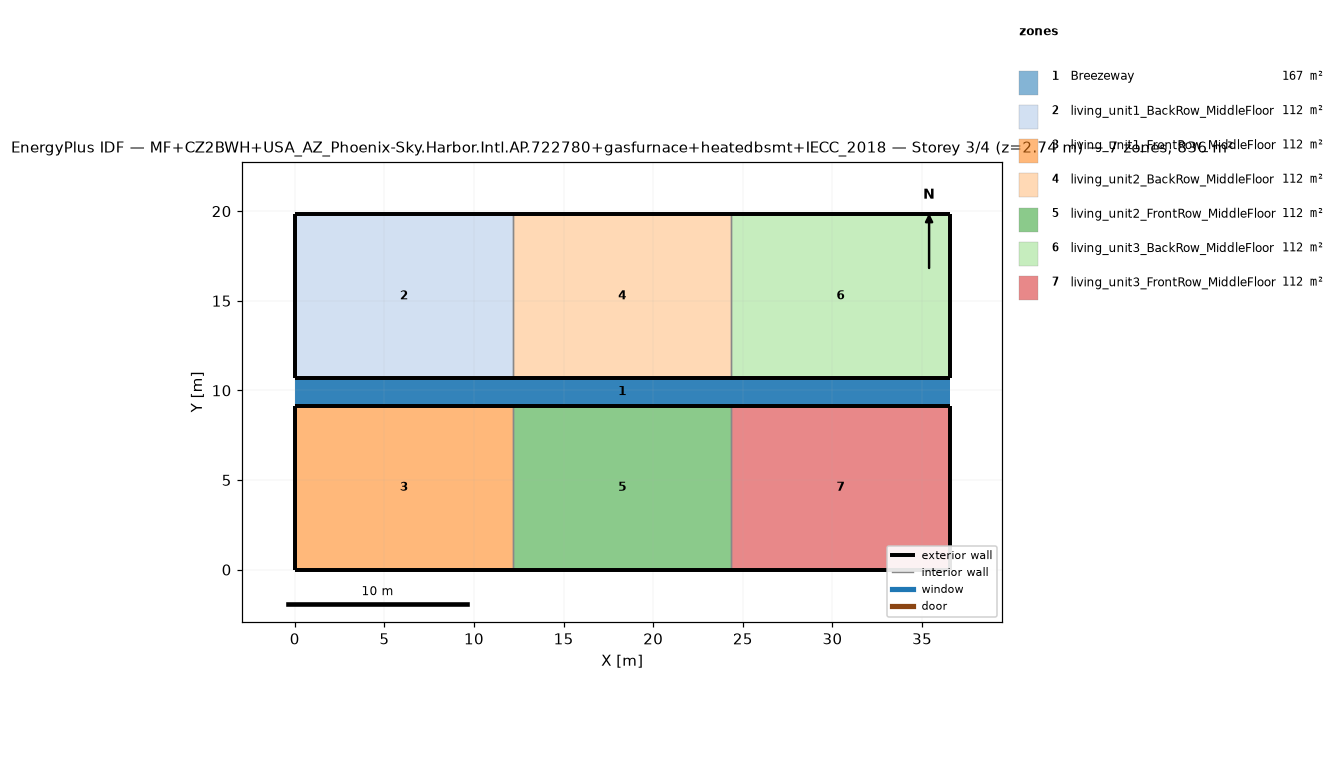
=== STOREY PLAN SPEC (per zone: floor XY polygon, exterior-wall plan segments, windows/doors) ===
zone 1: Breezeway  (167.0 m²)
  floor: (36.54, 9.16) (0.00, 9.16) (0.00, 10.68) (36.54, 10.68)
  floor: (36.54, 9.16) (0.00, 9.16) (0.00, 10.68) (36.54, 10.68)
  floor: (36.54, 9.16) (0.00, 9.16) (0.00, 10.68) (36.54, 10.68)
zone 2: living_unit1_BackRow_MiddleFloor  (111.5 m²)
  floor: (12.18, 10.68) (0.00, 10.68) (0.00, 19.84) (12.18, 19.84)
  exterior wall: (0.00, 10.68) – (12.18, 10.68)  [12.2 m]
  exterior wall: (12.18, 19.84) – (0.00, 19.84)  [12.2 m]
  exterior wall: (0.00, 19.84) – (0.00, 10.68)  [9.2 m]
  interior walls: 1
zone 3: living_unit1_FrontRow_MiddleFloor  (111.5 m²)
  floor: (12.18, 0.00) (0.00, 0.00) (0.00, 9.16) (12.18, 9.16)
  exterior wall: (0.00, 0.00) – (12.18, 0.00)  [12.2 m]
  exterior wall: (12.18, 9.16) – (0.00, 9.16)  [12.2 m]
  exterior wall: (0.00, 9.16) – (0.00, 0.00)  [9.2 m]
  interior walls: 1
zone 4: living_unit2_BackRow_MiddleFloor  (111.5 m²)
  floor: (24.36, 10.68) (12.18, 10.68) (12.18, 19.84) (24.36, 19.84)
  exterior wall: (12.18, 10.68) – (24.36, 10.68)  [12.2 m]
  exterior wall: (24.36, 19.84) – (12.18, 19.84)  [12.2 m]
  interior walls: 2
zone 5: living_unit2_FrontRow_MiddleFloor  (111.5 m²)
  floor: (24.36, 0.00) (12.18, 0.00) (12.18, 9.16) (24.36, 9.16)
  exterior wall: (12.18, 0.00) – (24.36, 0.00)  [12.2 m]
  exterior wall: (24.36, 9.16) – (12.18, 9.16)  [12.2 m]
  interior walls: 2
zone 6: living_unit3_BackRow_MiddleFloor  (111.5 m²)
  floor: (36.54, 10.68) (24.36, 10.68) (24.36, 19.84) (36.54, 19.84)
  exterior wall: (24.36, 10.68) – (36.54, 10.68)  [12.2 m]
  exterior wall: (36.54, 10.68) – (36.54, 19.84)  [9.2 m]
  exterior wall: (36.54, 19.84) – (24.36, 19.84)  [12.2 m]
  interior walls: 1
zone 7: living_unit3_FrontRow_MiddleFloor  (111.5 m²)
  floor: (36.54, 0.00) (24.36, 0.00) (24.36, 9.16) (36.54, 9.16)
  exterior wall: (24.36, 0.00) – (36.54, 0.00)  [12.2 m]
  exterior wall: (36.54, 0.00) – (36.54, 9.16)  [9.2 m]
  exterior wall: (36.54, 9.16) – (24.36, 9.16)  [12.2 m]
  interior walls: 1

=== DERIVED (storey summary) ===
Building: MF+CZ2BWH+USA_AZ_Phoenix-Sky.Harbor.Intl.AP.722780+gasfurnace+heatedbsmt+IECC_2018
Storey: 3 of 4  (floor level z = 2.74 m)
Storey gross floor area: 836.2 m²
Zones on this storey: 7
  - Breezeway: floor 167.0 m²
  - living_unit1_BackRow_MiddleFloor: floor 111.5 m²; exterior wall 33.5 m (86.9 m²); WWR 0.0%
  - living_unit1_FrontRow_MiddleFloor: floor 111.5 m²; exterior wall 33.5 m (86.9 m²); WWR 0.0%
  - living_unit2_BackRow_MiddleFloor: floor 111.5 m²; exterior wall 24.4 m (63.1 m²); WWR 0.0%
  - living_unit2_FrontRow_MiddleFloor: floor 111.5 m²; exterior wall 24.4 m (63.1 m²); WWR 0.0%
  - living_unit3_BackRow_MiddleFloor: floor 111.5 m²; exterior wall 33.5 m (86.9 m²); WWR 0.0%
  - living_unit3_FrontRow_MiddleFloor: floor 111.5 m²; exterior wall 33.5 m (86.9 m²); WWR 0.0%
Zone adjacency (shared interzone walls):
  - living_unit1_BackRow_MiddleFloor ↔ living_unit2_BackRow_MiddleFloor
  - living_unit1_FrontRow_MiddleFloor ↔ living_unit2_FrontRow_MiddleFloor
  - living_unit2_BackRow_MiddleFloor ↔ living_unit3_BackRow_MiddleFloor
  - living_unit2_FrontRow_MiddleFloor ↔ living_unit3_FrontRow_MiddleFloor